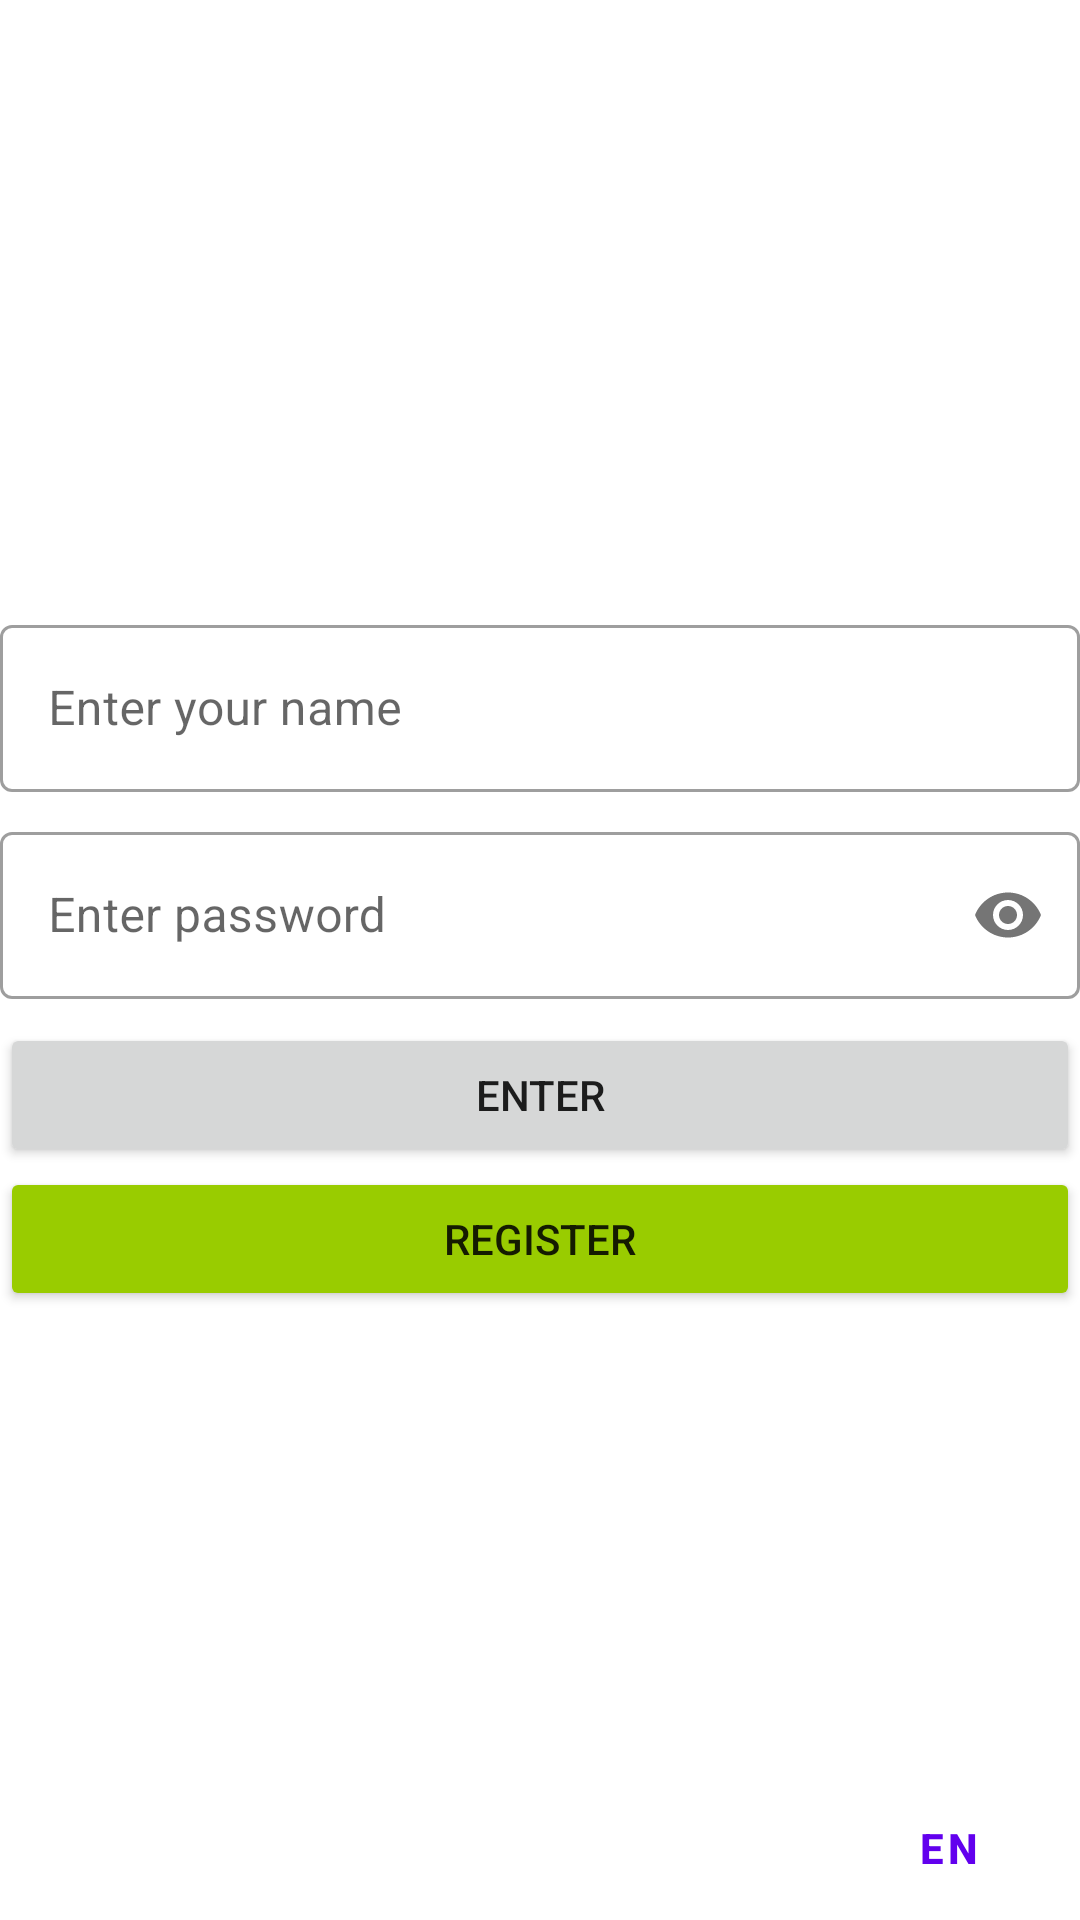

Layout XML and referenced resources for this Android screen:
<!-- AndroidManifest.xml: application theme Theme.ErmolaevSHIFTApp -->
<!-- res/layout/fragment_authorization.xml -->
<?xml version="1.0" encoding="utf-8"?>
<FrameLayout xmlns:android="http://schemas.android.com/apk/res/android"
    xmlns:app="http://schemas.android.com/apk/res-auto"
    xmlns:tools="http://schemas.android.com/tools"
    android:layout_width="match_parent"
    android:layout_height="match_parent"
    android:layout_margin="@dimen/default_margin"
    tools:context=".presentation.fragments.AuthorizationFragment">

    <ProgressBar
        android:id="@+id/loading_bar"
        android:layout_width="wrap_content"
        android:layout_height="wrap_content"
        android:layout_gravity="center"
        android:visibility="gone" />

    <LinearLayout
        android:id="@+id/authorization_layout"
        android:layout_width="match_parent"
        android:layout_height="wrap_content"
        android:layout_gravity="center"
        android:orientation="vertical">

        <com.google.android.material.textfield.TextInputLayout
            style="@style/Widget.MaterialComponents.TextInputLayout.OutlinedBox"
            android:layout_width="match_parent"
            android:layout_height="wrap_content"
            android:hint="@string/hint_name_input_field">

            <com.google.android.material.textfield.TextInputEditText
                android:id="@+id/name_input_field"
                android:layout_width="match_parent"
                android:layout_height="wrap_content"
                android:inputType="textPersonName" />

        </com.google.android.material.textfield.TextInputLayout>

        <com.google.android.material.textfield.TextInputLayout
            style="@style/Widget.MaterialComponents.TextInputLayout.OutlinedBox"
            android:layout_width="match_parent"
            android:layout_height="wrap_content"
            android:layout_marginTop="@dimen/default_margin"
            android:hint="@string/hint_password_input_field"
            app:passwordToggleEnabled="true">

            <com.google.android.material.textfield.TextInputEditText
                android:id="@+id/password_input_field"
                android:layout_width="match_parent"
                android:layout_height="wrap_content"
                android:inputType="textPassword" />

        </com.google.android.material.textfield.TextInputLayout>

        <Button
            android:id="@+id/button_enter"
            android:layout_width="match_parent"
            android:layout_height="wrap_content"
            android:layout_marginTop="@dimen/default_margin"
            android:text="@string/btn_enter_text" />

        <Button
            android:id="@+id/button_to_registration_fragment"
            android:layout_width="match_parent"
            android:layout_height="wrap_content"
            android:backgroundTint="@android:color/holo_green_light"
            android:text="@string/btn_to_register_text" />

    </LinearLayout>

    <Button
        android:id="@+id/localization_button"
        style="?attr/materialButtonOutlinedStyle"
        android:layout_width="wrap_content"
        android:layout_height="wrap_content"
        android:layout_gravity="bottom|end"
        android:text="@string/localization_button_text"
        android:textStyle="bold" />

</FrameLayout>
<!-- resources referenced by this layout -->
<resources>
  <dimen name="default_margin">8dp</dimen>
  <string name="btn_enter_text">Enter</string>
  <string name="btn_to_register_text">Register</string>
  <string name="hint_name_input_field">Enter your name</string>
  <string name="hint_password_input_field">Enter password</string>
  <string name="localization_button_text">EN</string>
  <style name="Theme.ErmolaevSHIFTApp" parent="Theme.MaterialComponents.DayNight.DarkActionBar">
          
          <item name="colorPrimary">@color/purple_500</item>
          <item name="colorPrimaryVariant">@color/purple_700</item>
          <item name="colorOnPrimary">@color/white</item>
          
          <item name="colorSecondary">@color/teal_200</item>
          <item name="colorSecondaryVariant">@color/teal_700</item>
          <item name="colorOnSecondary">@color/black</item>
          
          <item name="android:statusBarColor" tools:targetApi="l">?attr/colorPrimaryVariant</item>
          
      </style>
  <!-- not gathered from this repository: default colours our renderer supplied (Android Studio template values) -->
  <color name="purple_500">#FF6200EE</color>
  <color name="purple_700">#FF3700B3</color>
  <color name="teal_200">#FF03DAC5</color>
  <color name="teal_700">#FF018786</color>
  <color name="black">#FF000000</color>
  <color name="white">#FFFFFFFF</color>
</resources>
